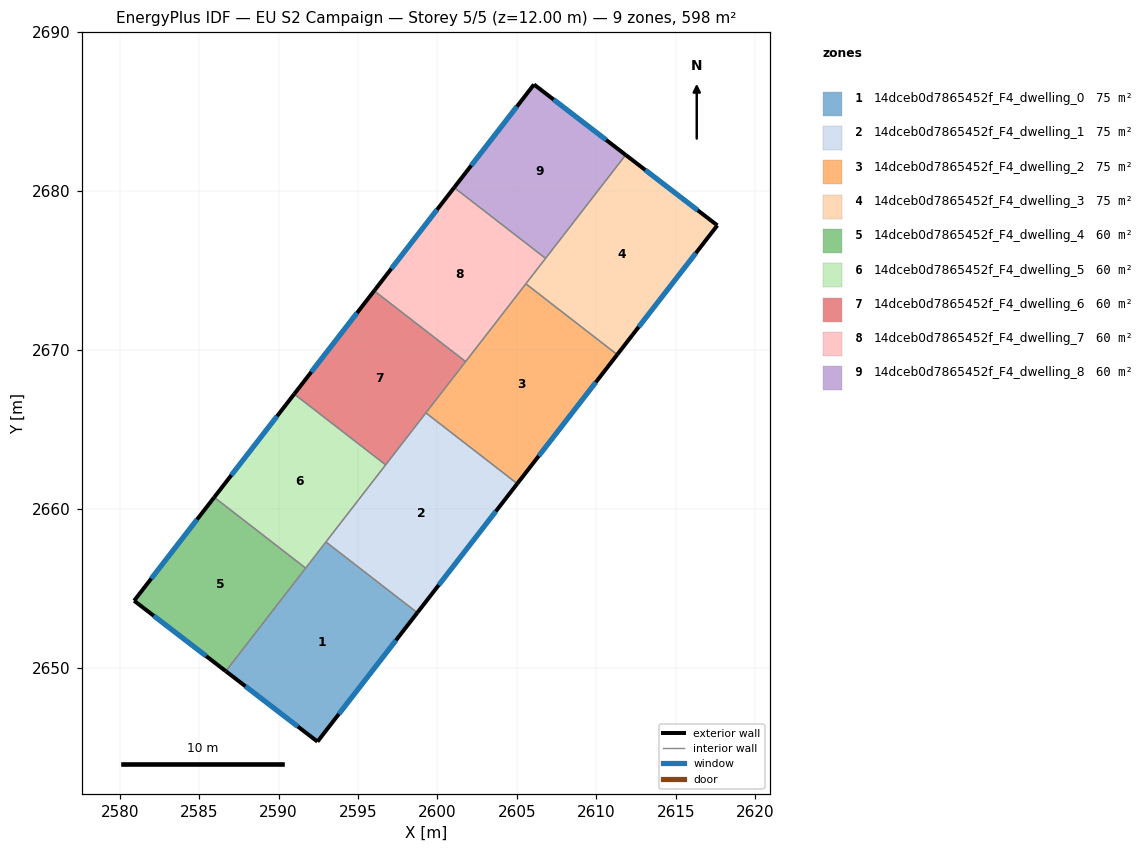
=== STOREY PLAN SPEC (per zone: floor XY polygon, exterior-wall plan segments, windows/doors) ===
zone 1: 14dceb0d7865452f_F4_dwelling_0  (74.8 m²)
  floor: (2598.73, 2653.45) (2592.45, 2645.34) (2586.68, 2649.78) (2592.98, 2657.91)
  exterior wall: (2592.45, 2645.34) – (2598.73, 2653.45)  [10.3 m]
    window: (2593.79, 2647.08) – (2597.39, 2651.72)  [10.1 m²]
  exterior wall: (2586.68, 2649.78) – (2592.45, 2645.34)  [7.3 m]
    window: (2587.91, 2648.83) – (2591.21, 2646.29)  [7.1 m²]
  interior walls: 3
zone 2: 14dceb0d7865452f_F4_dwelling_1  (74.8 m²)
  floor: (2605.03, 2661.58) (2598.73, 2653.45) (2592.98, 2657.91) (2599.27, 2666.03)
  exterior wall: (2598.73, 2653.45) – (2605.03, 2661.58)  [10.3 m]
    window: (2600.08, 2655.19) – (2603.68, 2659.84)  [10.1 m²]
  interior walls: 4
zone 3: 14dceb0d7865452f_F4_dwelling_2  (74.8 m²)
  floor: (2611.32, 2669.70) (2605.03, 2661.58) (2599.27, 2666.03) (2605.57, 2674.16)
  exterior wall: (2605.03, 2661.58) – (2611.32, 2669.70)  [10.3 m]
    window: (2606.37, 2663.32) – (2609.97, 2667.96)  [10.1 m²]
  interior walls: 4
zone 4: 14dceb0d7865452f_F4_dwelling_3  (74.8 m²)
  floor: (2617.62, 2677.84) (2611.32, 2669.70) (2605.57, 2674.16) (2611.85, 2682.27)
  exterior wall: (2617.62, 2677.84) – (2611.85, 2682.27)  [7.3 m]
    window: (2616.38, 2678.79) – (2613.09, 2681.32)  [7.1 m²]
  exterior wall: (2611.32, 2669.70) – (2617.62, 2677.84)  [10.3 m]
    window: (2612.67, 2671.44) – (2616.27, 2676.10)  [10.1 m²]
  interior walls: 3
zone 5: 14dceb0d7865452f_F4_dwelling_4  (59.8 m²)
  floor: (2591.70, 2656.26) (2586.68, 2649.78) (2580.91, 2654.21) (2585.95, 2660.72)
  exterior wall: (2580.91, 2654.21) – (2586.68, 2649.78)  [7.3 m]
    window: (2582.14, 2653.26) – (2585.44, 2650.72)  [7.1 m²]
  exterior wall: (2585.95, 2660.72) – (2580.91, 2654.21)  [8.2 m]
    window: (2584.87, 2659.33) – (2581.99, 2655.60)  [8.1 m²]
  interior walls: 2
zone 6: 14dceb0d7865452f_F4_dwelling_5  (59.8 m²)
  floor: (2596.74, 2662.76) (2591.70, 2656.26) (2585.95, 2660.72) (2590.98, 2667.22)
  exterior wall: (2590.98, 2667.22) – (2585.95, 2660.72)  [8.2 m]
    window: (2589.90, 2665.83) – (2587.03, 2662.11)  [8.1 m²]
  interior walls: 4
zone 7: 14dceb0d7865452f_F4_dwelling_6  (59.8 m²)
  floor: (2601.77, 2669.26) (2596.74, 2662.76) (2590.98, 2667.22) (2596.02, 2673.72)
  exterior wall: (2596.02, 2673.72) – (2590.98, 2667.22)  [8.2 m]
    window: (2594.94, 2672.33) – (2592.06, 2668.61)  [8.1 m²]
  interior walls: 4
zone 8: 14dceb0d7865452f_F4_dwelling_7  (59.8 m²)
  floor: (2606.81, 2675.76) (2601.77, 2669.26) (2596.02, 2673.72) (2601.05, 2680.22)
  exterior wall: (2601.05, 2680.22) – (2596.02, 2673.72)  [8.2 m]
    window: (2599.97, 2678.83) – (2597.10, 2675.11)  [8.1 m²]
  interior walls: 4
zone 9: 14dceb0d7865452f_F4_dwelling_8  (59.8 m²)
  floor: (2611.85, 2682.27) (2606.81, 2675.76) (2601.05, 2680.22) (2606.08, 2686.71)
  exterior wall: (2606.08, 2686.71) – (2601.05, 2680.22)  [8.2 m]
    window: (2605.00, 2685.32) – (2602.13, 2681.61)  [8.0 m²]
  exterior wall: (2611.85, 2682.27) – (2606.08, 2686.71)  [7.3 m]
    window: (2610.61, 2683.22) – (2607.31, 2685.76)  [7.1 m²]
  interior walls: 2

=== DERIVED (storey summary) ===
Building: EU S2 Campaign
Storey: 5 of 5  (floor level z = 12.00 m)
Storey gross floor area: 598.4 m²
Zones on this storey: 9
  - 14dceb0d7865452f_F4_dwelling_0: floor 74.8 m²; exterior wall 17.5 m (52.6 m²); 2 window(s) 17.2 m²; WWR 32.7%
  - 14dceb0d7865452f_F4_dwelling_1: floor 74.8 m²; exterior wall 10.3 m (30.8 m²); 1 window(s) 10.1 m²; WWR 32.7%
  - 14dceb0d7865452f_F4_dwelling_2: floor 74.8 m²; exterior wall 10.3 m (30.8 m²); 1 window(s) 10.1 m²; WWR 32.7%
  - 14dceb0d7865452f_F4_dwelling_3: floor 74.8 m²; exterior wall 17.6 m (52.7 m²); 2 window(s) 17.2 m²; WWR 32.7%
  - 14dceb0d7865452f_F4_dwelling_4: floor 59.8 m²; exterior wall 15.5 m (46.5 m²); 2 window(s) 15.2 m²; WWR 32.7%
  - 14dceb0d7865452f_F4_dwelling_5: floor 59.8 m²; exterior wall 8.2 m (24.7 m²); 1 window(s) 8.1 m²; WWR 32.7%
  - 14dceb0d7865452f_F4_dwelling_6: floor 59.8 m²; exterior wall 8.2 m (24.7 m²); 1 window(s) 8.1 m²; WWR 32.7%
  - 14dceb0d7865452f_F4_dwelling_7: floor 59.8 m²; exterior wall 8.2 m (24.7 m²); 1 window(s) 8.1 m²; WWR 32.7%
  - 14dceb0d7865452f_F4_dwelling_8: floor 59.8 m²; exterior wall 15.5 m (46.5 m²); 2 window(s) 15.2 m²; WWR 32.7%
Zone adjacency (shared interzone walls):
  - 14dceb0d7865452f_F4_dwelling_0 ↔ 14dceb0d7865452f_F4_dwelling_1
  - 14dceb0d7865452f_F4_dwelling_0 ↔ 14dceb0d7865452f_F4_dwelling_4
  - 14dceb0d7865452f_F4_dwelling_0 ↔ 14dceb0d7865452f_F4_dwelling_5
  - 14dceb0d7865452f_F4_dwelling_1 ↔ 14dceb0d7865452f_F4_dwelling_2
  - 14dceb0d7865452f_F4_dwelling_1 ↔ 14dceb0d7865452f_F4_dwelling_5
  - 14dceb0d7865452f_F4_dwelling_1 ↔ 14dceb0d7865452f_F4_dwelling_6
  - 14dceb0d7865452f_F4_dwelling_2 ↔ 14dceb0d7865452f_F4_dwelling_3
  - 14dceb0d7865452f_F4_dwelling_2 ↔ 14dceb0d7865452f_F4_dwelling_6
  - 14dceb0d7865452f_F4_dwelling_2 ↔ 14dceb0d7865452f_F4_dwelling_7
  - 14dceb0d7865452f_F4_dwelling_3 ↔ 14dceb0d7865452f_F4_dwelling_7
  - 14dceb0d7865452f_F4_dwelling_3 ↔ 14dceb0d7865452f_F4_dwelling_8
  - 14dceb0d7865452f_F4_dwelling_4 ↔ 14dceb0d7865452f_F4_dwelling_5
  - 14dceb0d7865452f_F4_dwelling_5 ↔ 14dceb0d7865452f_F4_dwelling_6
  - 14dceb0d7865452f_F4_dwelling_6 ↔ 14dceb0d7865452f_F4_dwelling_7
  - 14dceb0d7865452f_F4_dwelling_7 ↔ 14dceb0d7865452f_F4_dwelling_8